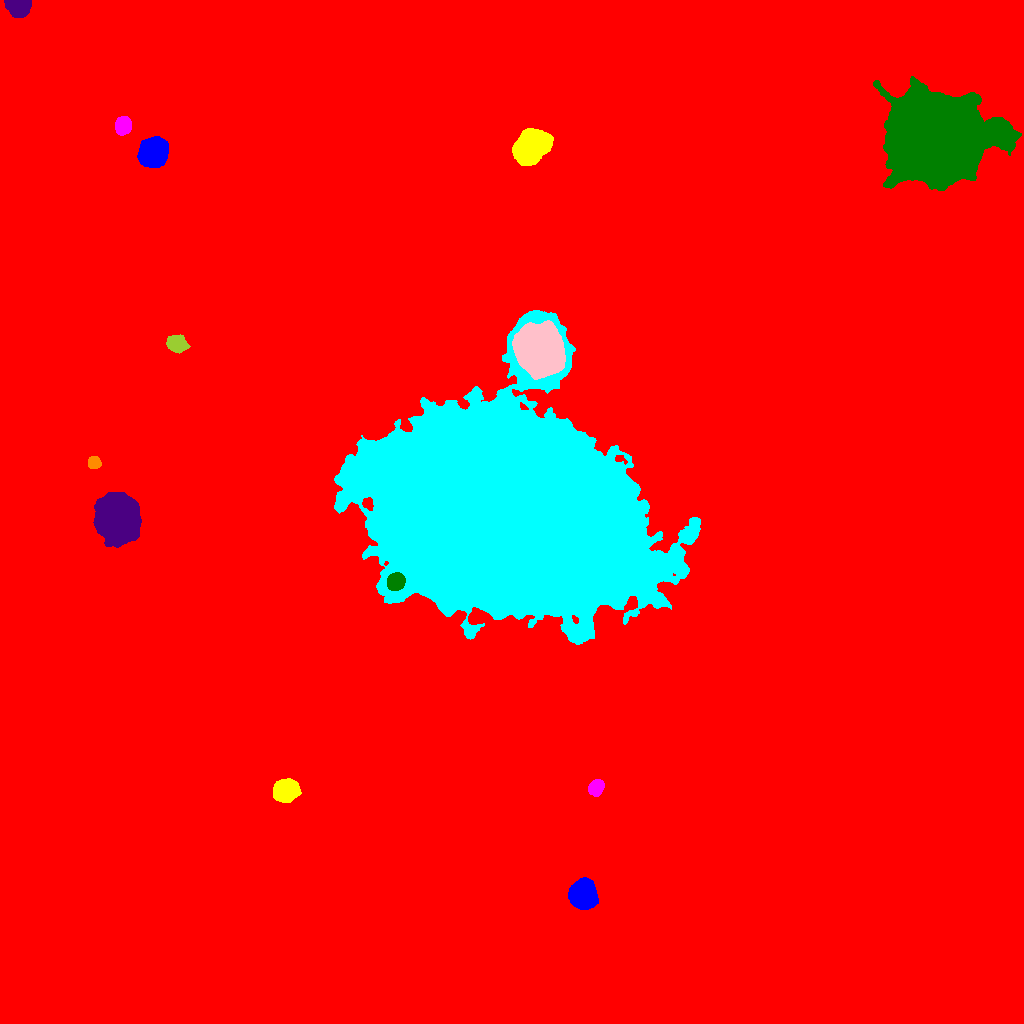

The data file committed next to this chart (first rows):
ID, X, Y, A, B, theta, total_flux, mu_max, mu_median, mu_mean, R_fwhm, R_e, R10, R90, x_start, x_end, y_start, y_end, area, greylevel
0, 534.8, 553.1, 298.2, 271, 0.2772, 3747534, 46.0, 3.0, 3.898, 22.69, 232.6, 79.03, 409.5, 0, 1023, 0, 1023, 961469, 3.898
1, 582.8, 129.1, 5.915, 5.59, 1.555, 29083, 102.0, 29.5, 37.97, 9.062, 7.356, 3.038, 11.85, 568, 598, 114, 146, 766, 57.97
2, 285.9, 233.3, 5.609, 4.8, 0.3041, 9815, 46.0, 15.5, 17.72, 7.674, 6.628, 2.646, 10.73, 273, 301, 221, 245, 554, 36.72
3, 596, 235.9, 3.677, 3.22, 0.8646, 2049, 20.0, 8.0, 8.794, 5.754, 4.442, 1.784, 6.979, 588, 604, 227, 244, 233, 28.79
4, 395.5, 441.9, 4.073, 3.725, 0.7943, 9863, 73.0, 32.0, 33.55, 6.358, 5.078, 2.034, 7.939, 387, 405, 433, 451, 294, 97.55
5, 117.1, 505.9, 9.398, 8.604, -1.561, 107056, 232.0, 31.0, 50.76, 9.424, 10.51, 3.949, 19.69, 93, 141, 476, 531, 2109, 68.76
6, 94.23, 561.2, 2.883, 2.702, -0.7788, 877.0, 13.0, 5.0, 5.695, 4.406, 3.613, 1.382, 5.698, 88, 101, 555, 567, 154, 25.69
7, 508.4, 511.4, 63, 45.2, -0.3074, 2448999, 163.0, 35.0, 41.72, 51.01, 66.58, 26.18, 107.4, 334, 700, 379, 713, 58699, 59.72
8, 538.6, 674.7, 9.646, 8.974, -0.994, 114694, 216.0, 28.0, 48.48, 10.23, 10.85, 4.146, 20.39, 512, 565, 644, 703, 2366, 87.48
9, 176.9, 680, 4.389, 3.755, -0.2415, 3810, 31.0, 10.0, 11.69, 5.67, 5.171, 2.034, 8.292, 166, 190, 670, 689, 326, 30.69
10, 957.8, 695.8, 20.17, 18.15, -0.8608, 417758, 211.0, 30.0, 45.48, 18.47, 23.5, 8.253, 40.55, 900, 1010, 642, 751, 9185, 64.48
11, 153.1, 871.5, 6.122, 5.464, 0.9328, 32079, 134.0, 27.0, 39.31, 7.632, 7.203, 2.821, 12.19, 137, 168, 856, 887, 816, 58.31
12, 531, 877.6, 8.369, 6.683, 0.7994, 24440, 61.0, 18.0, 21.59, 9.918, 9.373, 3.656, 15.42, 512, 553, 858, 895, 1132, 39.59
13, 122.8, 897.7, 3.973, 3.512, 1.219, 4900, 40.0, 16.0, 17.5, 6.103, 4.82, 1.954, 7.653, 115, 131, 888, 907, 280, 47.5
14, 935.7, 885, 21.22, 18.59, -0.09897, 404658, 227.0, 23.0, 41.33, 15.98, 23, 7.939, 41.28, 873, 1021, 833, 947, 9790, 59.33
15, 18.46, 1018, 5.396, 3.95, -0.03121, 8399, 64.0, 15.0, 20.84, 5.642, 5.262, 2.034, 8.974, 4, 31, 1006, 1023, 403, 39.84
